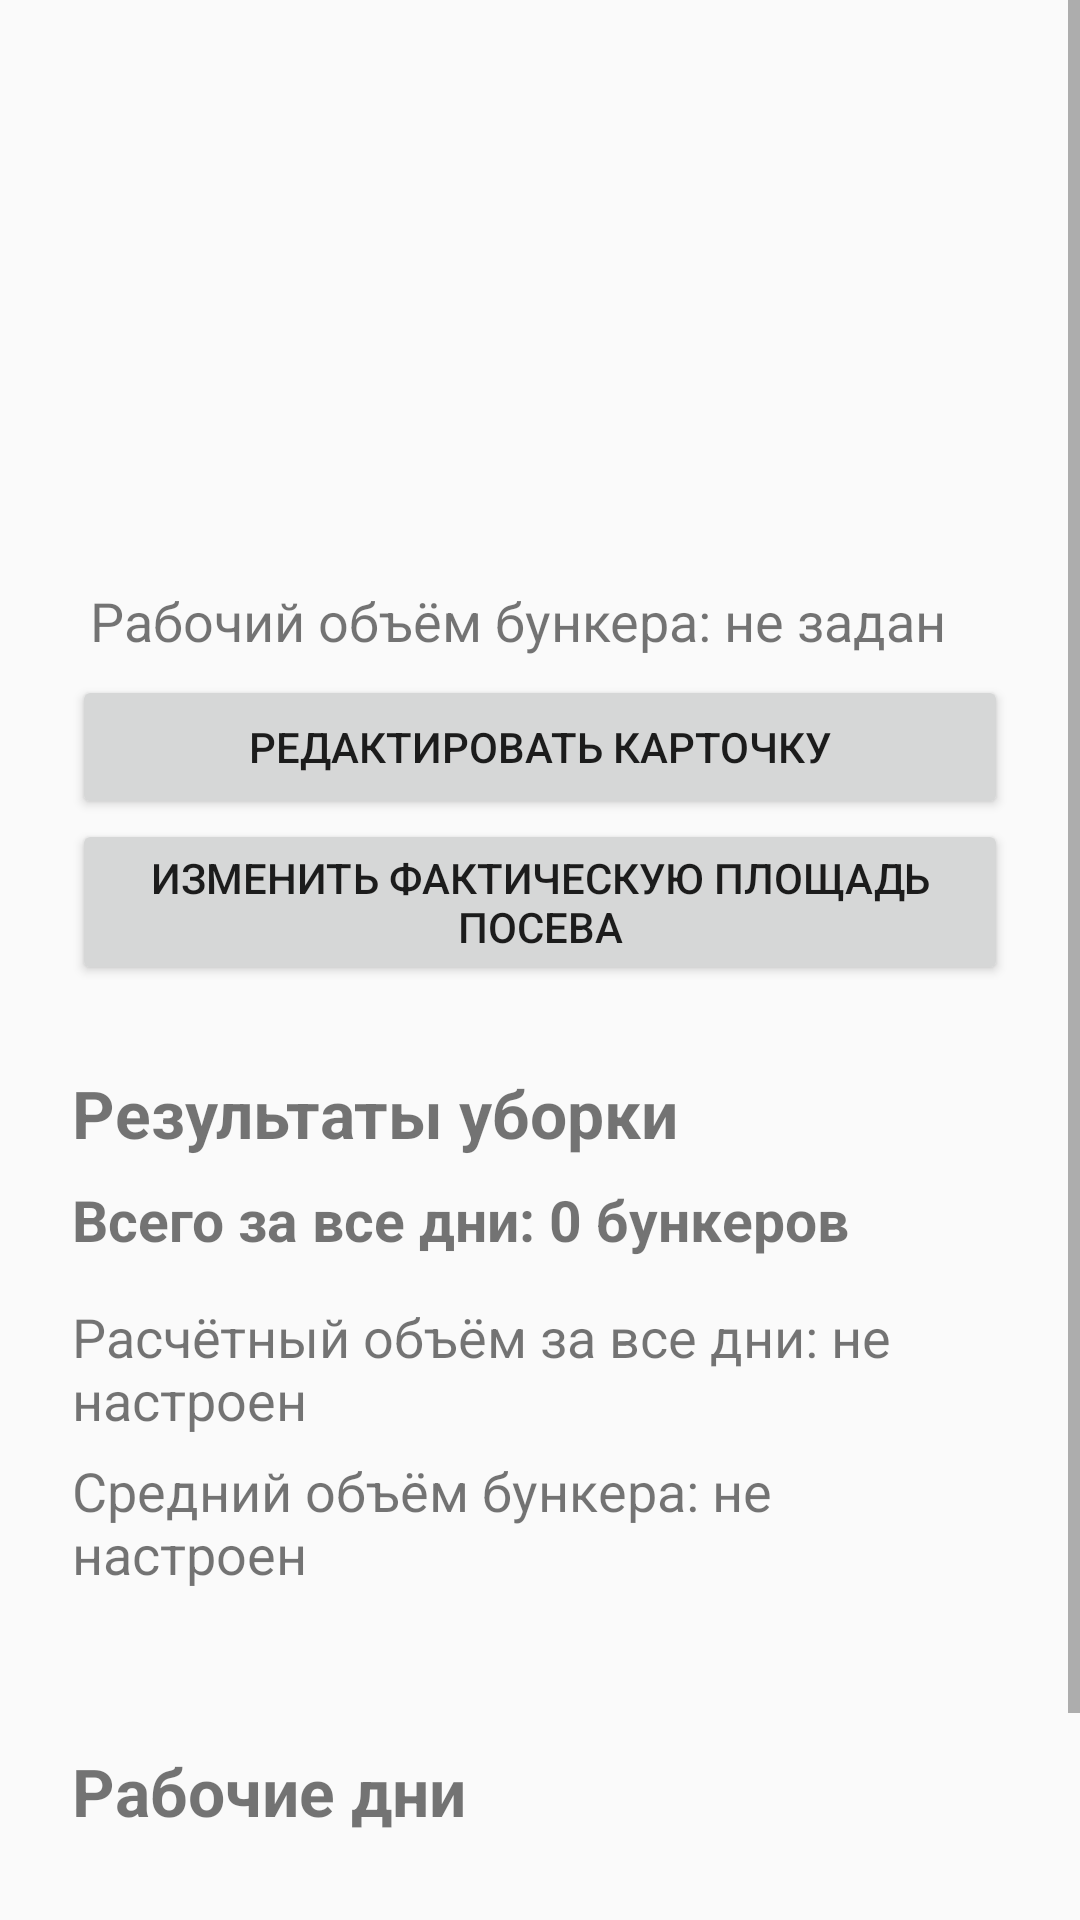

This screen was rendered from an Android layout file. Write that file and the resources it references.
<!-- AndroidManifest.xml: application theme AppTheme -->
<!-- res/layout/activity_harvest_process.xml -->
<?xml version="1.0" encoding="utf-8"?>
<FrameLayout
    xmlns:android="http://schemas.android.com/apk/res/android"
    android:fitsSystemWindows="true"
    android:layout_width="match_parent"
    android:layout_height="match_parent">
<ScrollView
    android:layout_width="match_parent"
    android:layout_height="match_parent">

    <LinearLayout
        android:layout_width="match_parent"
        android:layout_height="wrap_content"
        android:orientation="vertical"
        android:padding="24dp">

        <TextView
            android:id="@+id/textHarvestProcessTitle"
            android:layout_width="match_parent"
            android:layout_height="wrap_content"
            android:gravity="center"
            android:textSize="28sp"
            android:textStyle="bold"
            android:paddingBottom="10dp" />

        <TextView
            android:id="@+id/textHarvestProcessStatus"
            android:layout_width="match_parent"
            android:layout_height="wrap_content"
            android:gravity="center"
            android:textSize="17sp"
            android:paddingBottom="22dp" />

        <TextView
            android:id="@+id/textHarvestProcessStartDate"
            android:layout_width="match_parent"
            android:layout_height="wrap_content"
            android:textSize="18sp"
            android:padding="6dp" />

        <TextView
            android:id="@+id/textHarvestProcessCombine"
            android:layout_width="match_parent"
            android:layout_height="wrap_content"
            android:textSize="18sp"
            android:padding="6dp"
            android:paddingBottom="18dp" />

        <TextView
            android:id="@+id/textHarvestProcessBunkerVolume"
            android:layout_width="match_parent"
            android:layout_height="wrap_content"
            android:text="Рабочий объём бункера: не задан"
            android:textSize="18sp"
            android:padding="6dp"
            android:paddingBottom="18dp" />



        <Button
            android:id="@+id/buttonEditHarvestProcess"
            android:layout_width="match_parent"
            android:layout_height="wrap_content"
            android:text="Редактировать карточку" />

        <Button
            android:id="@+id/buttonEditHarvestActualArea"
            android:layout_width="match_parent"
            android:layout_height="wrap_content"
            android:text="Изменить фактическую площадь посева" />

        <TextView
            android:layout_width="match_parent"
            android:layout_height="wrap_content"
            android:layout_marginTop="28dp"
            android:text="@string/harvest_results_title"
            android:textSize="22sp"
            android:textStyle="bold"
            android:paddingBottom="8dp" />

        <TextView
            android:id="@+id/textHarvestTotalBunkers"
            android:layout_width="match_parent"
            android:layout_height="wrap_content"
            android:text="Всего за все дни: 0 бункеров"
            android:textSize="19sp"
            android:textStyle="bold"
            android:paddingBottom="14dp" />

        <TextView
            android:id="@+id/textHarvestTotalVolume"
            android:layout_width="match_parent"
            android:layout_height="wrap_content"
            android:text="Расчётный объём за все дни: не настроен"
            android:textSize="18sp"
            android:paddingBottom="6dp" />

        <TextView
            android:id="@+id/textHarvestAverageBunkerVolume"
            android:layout_width="match_parent"
            android:layout_height="wrap_content"
            android:text="Средний объём бункера: не настроен"
            android:textSize="18sp"
            android:paddingBottom="14dp" />

        <TextView
            android:id="@+id/textHarvestCampaignResults"
            android:layout_width="match_parent"
            android:layout_height="wrap_content"
            android:textSize="18sp"
            android:paddingBottom="14dp" />

        <TextView
            android:layout_width="match_parent"
            android:layout_height="wrap_content"
            android:text="Рабочие дни"
            android:textSize="22sp"
            android:textStyle="bold"
            android:paddingBottom="8dp" />

        <TextView
            android:id="@+id/textHarvestDaysEmpty"
            android:layout_width="match_parent"
            android:layout_height="wrap_content"
            android:gravity="center"
            android:text="Рабочих дней пока нет"
            android:textSize="17sp"
            android:padding="16dp" />

        <ru.fo6osik.workjournal.HarvestDayCalendarView
            android:id="@+id/harvestDayCalendar"
            android:layout_width="match_parent"
            android:layout_height="wrap_content" />

        <Button
            android:id="@+id/buttonNewHarvestDay"
            android:layout_width="match_parent"
            android:layout_height="wrap_content"
            android:layout_marginTop="18dp"
            android:text="Новый день"
            android:visibility="gone" />

    </LinearLayout>

</ScrollView>
</FrameLayout>
<!-- resources referenced by this layout -->
<resources>
  <string name="harvest_results_title">Результаты уборки</string>
  <style name="AppTheme" parent="Theme.AppCompat.Light.DarkActionBar">
          
          <item name="colorPrimary">@color/colorPrimary</item>
          <item name="colorPrimaryDark">@color/colorPrimaryDark</item>
          <item name="colorAccent">@color/colorAccent</item>
      </style>
  <!-- not gathered from this repository: default colours our renderer supplied (Android Studio template values) -->
  <color name="colorPrimary">#FF6200EE</color>
  <color name="colorPrimaryDark">#FF3700B3</color>
  <color name="colorAccent">#FF03DAC5</color>
</resources>
